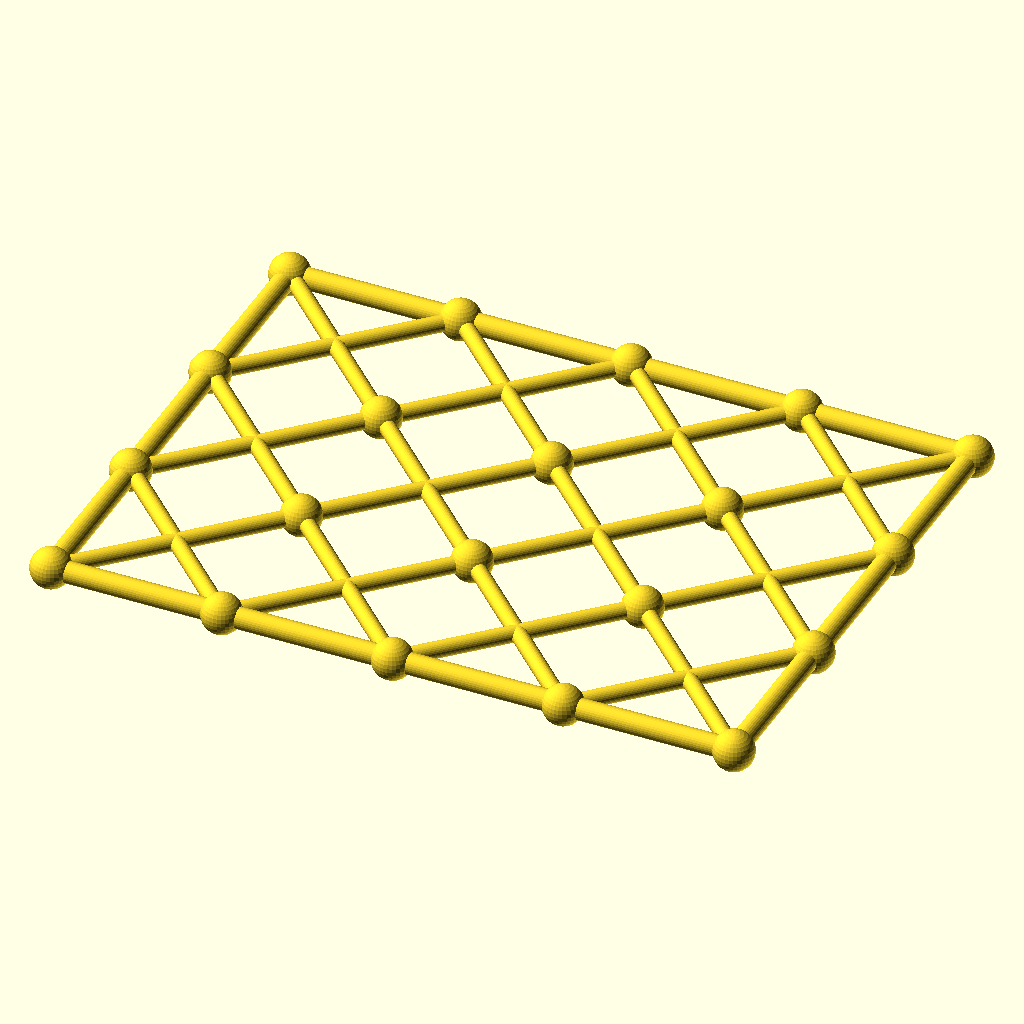
Cell 1 — every parameter at its default value.
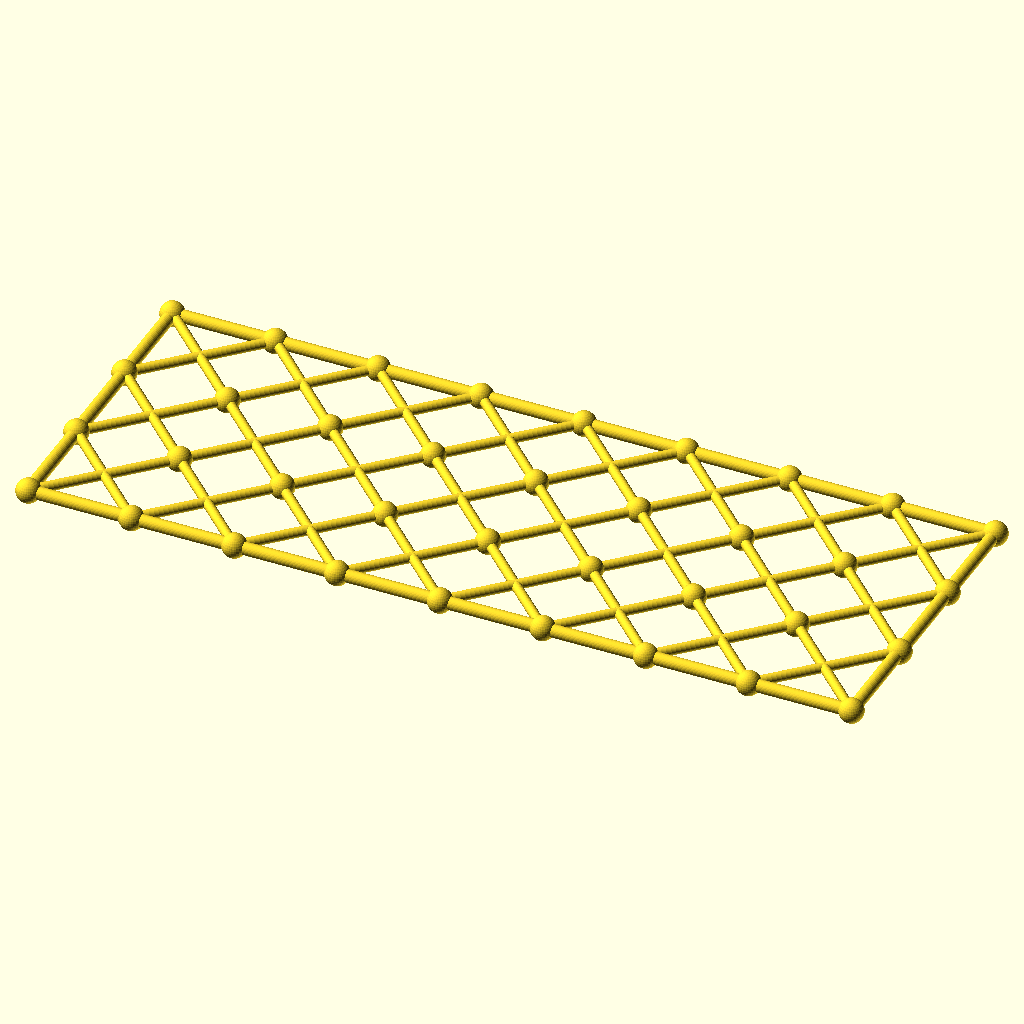
Cell 2: the same model with columns = 8.
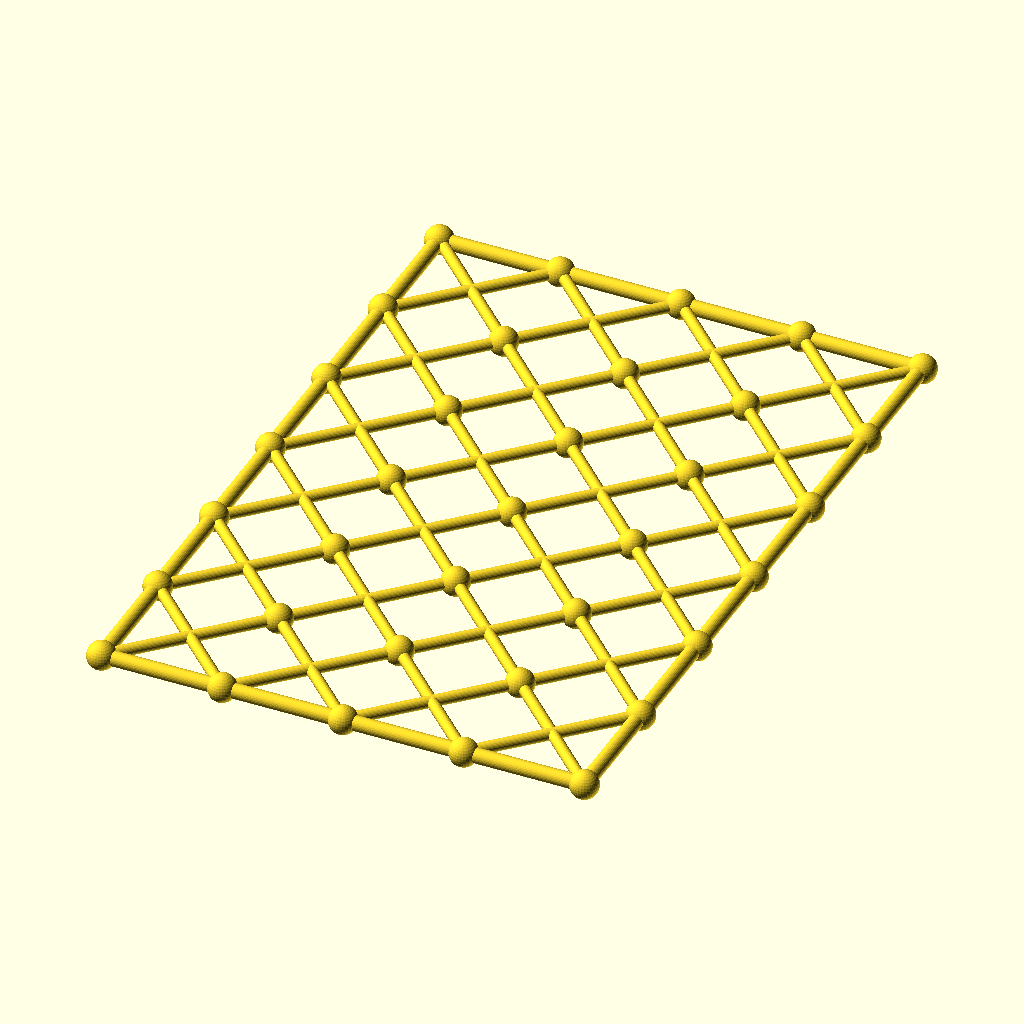
Cell 3: the same model with rows = 6.
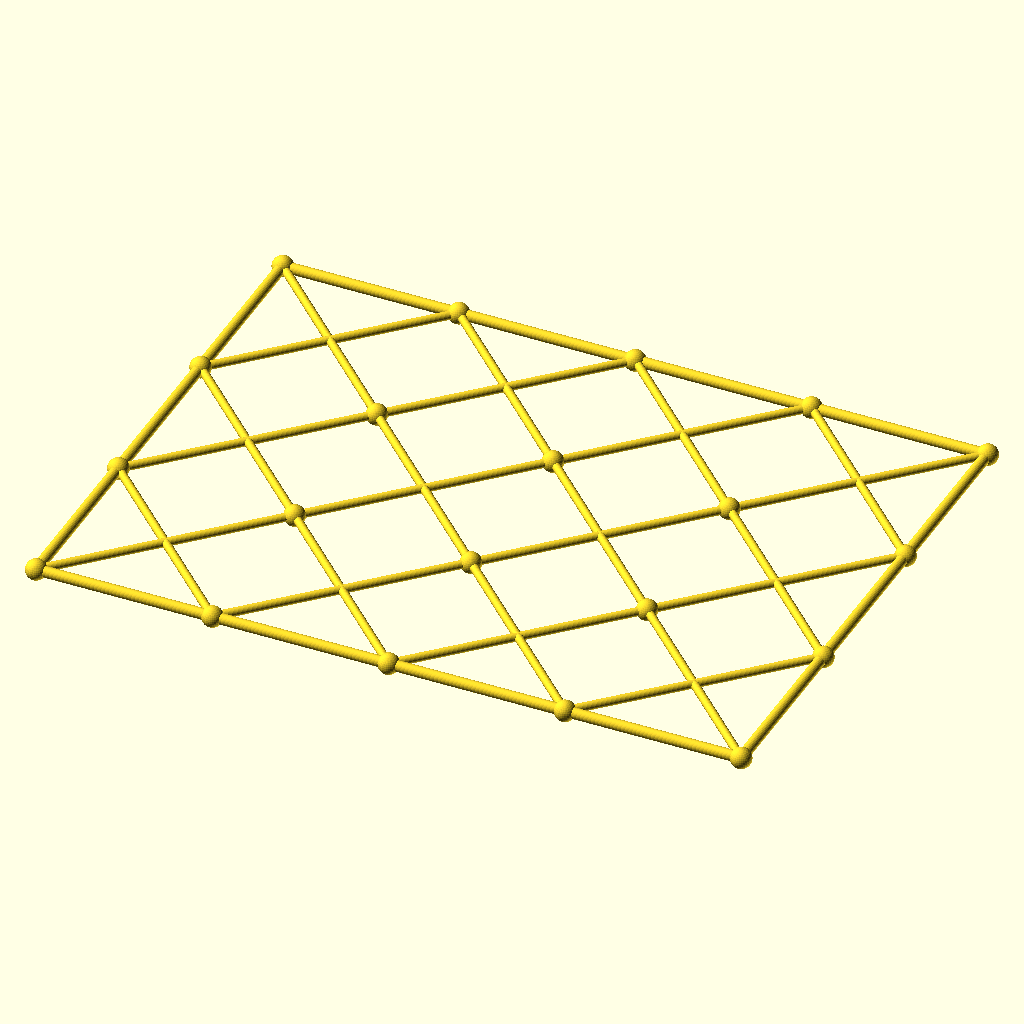
Cell 4: cell = 84 (everything else at default).
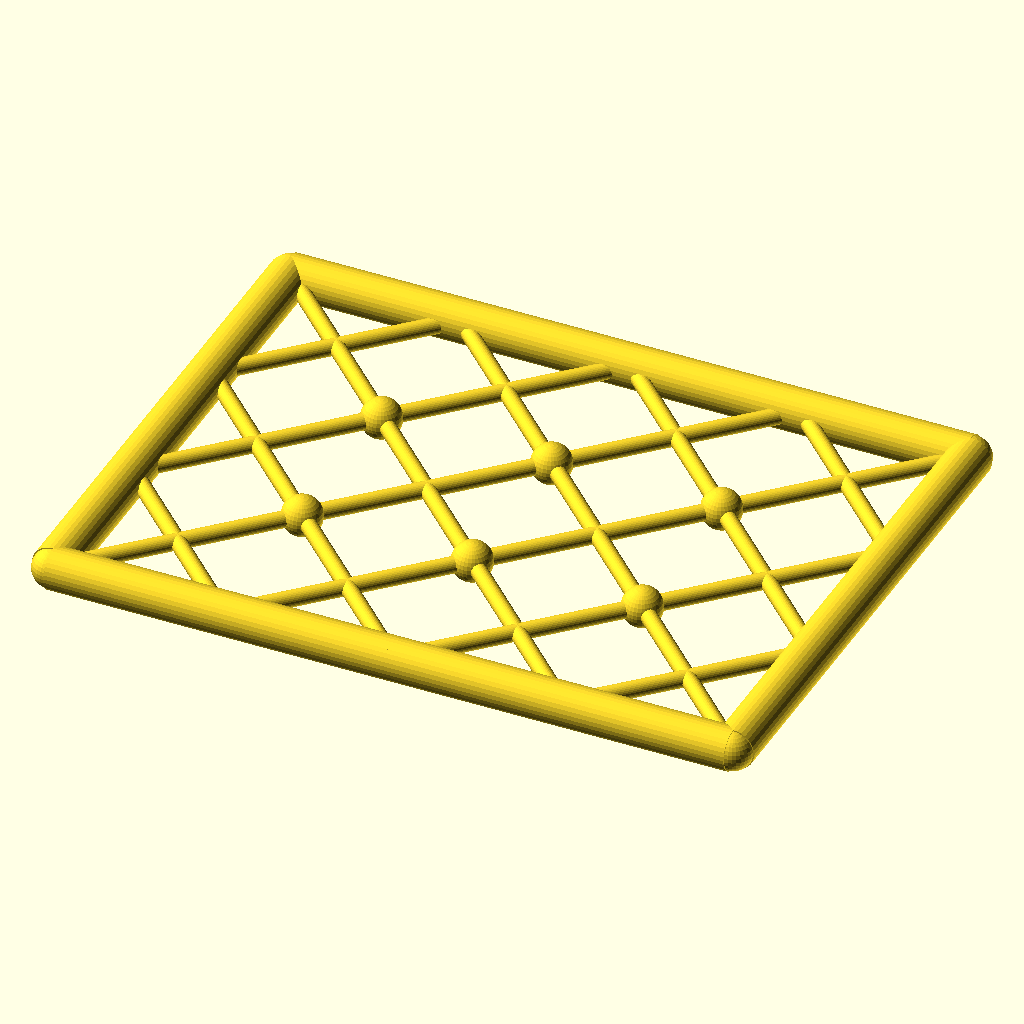
Cell 5 — chord_r set to 5.2, the other parameters unchanged.
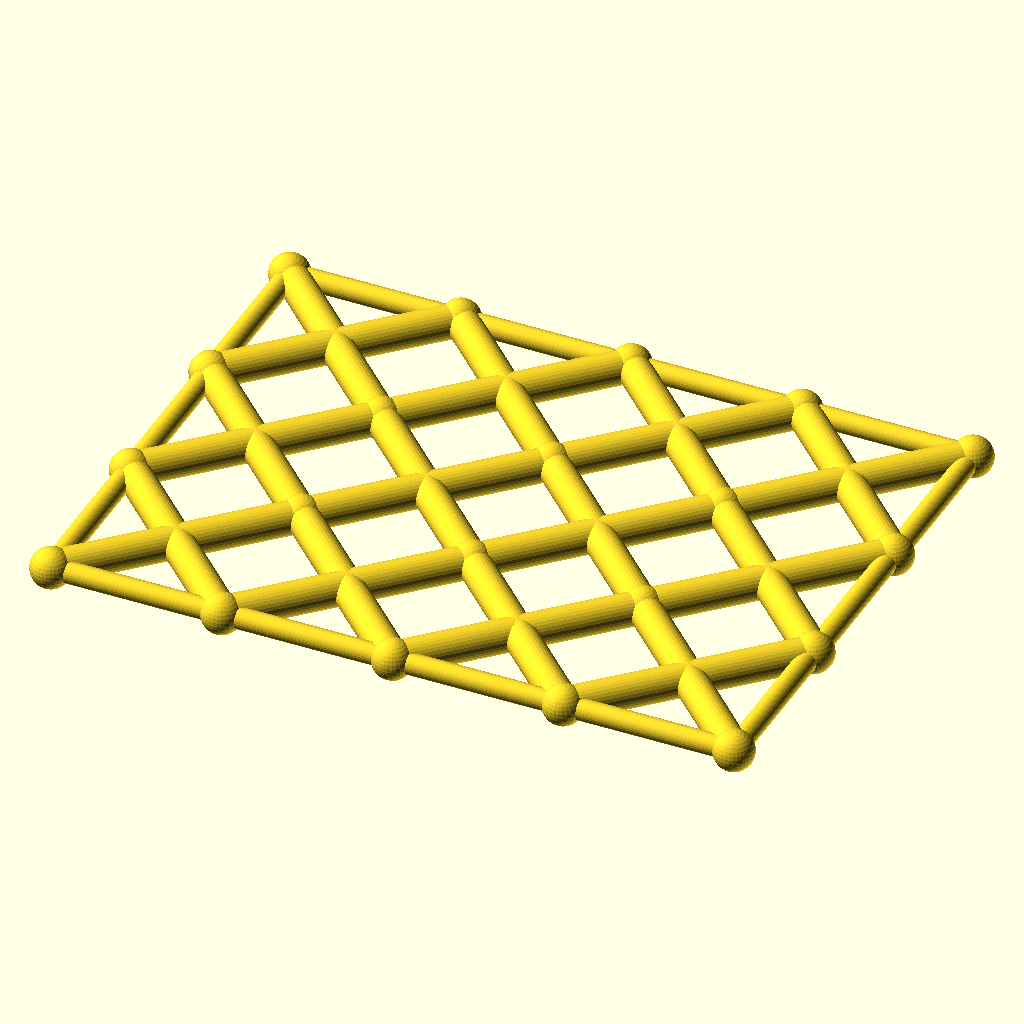
Cell 6: the same model with diag_r = 4.
All cells are drawn from the same view direction (rotation 55°, 0°, 25°, orthographic, colour scheme Cornfield), but the view is re-fitted for each cell, so position and scale can differ between cells as well as the parameter.
OpenSCAD source file optional_data/data/gen3/scissorgrids/part_0088.scad:
$fn = 32;

// ----------------------------------------------------------------------
// Scissor lattice: 4 x 3 cells of 42 mm, 168 x 126 mm
// ----------------------------------------------------------------------

// --- parameters (mm) ---
columns = 4;              // cells along X
rows = 3;                 // cells along Y
cell = 42;                // cell size
chord_r = 2.6;            // boundary chord radius
diag_r = 2;               // diagonal radius
joint_r = 4.92;           // joint ball radius

module member(a, b, r) {
  /* rod: cylinder from joint a to joint b */
  d = b - a;
  length = norm(d);
  translate(a) rotate([0, acos(d[2] / length), atan2(d[1], d[0])])
    cylinder(h = length, r = r);
}

module joint(p, r) {
  /* ball at the joint centre */
  translate(p) sphere(r = r);
}

/* X braces, one pair per cell */
for (i = [0 : columns - 1]) {
  for (j = [0 : rows - 1]) {
    member([i * cell, j * cell, 0], [(i + 1) * cell, (j + 1) * cell, 0], diag_r);
    member([(i + 1) * cell, j * cell, 0], [i * cell, (j + 1) * cell, 0], diag_r);
  }
}
/* boundary chords */
for (i = [0 : columns - 1]) {
  member([i * cell, 0, 0], [(i + 1) * cell, 0, 0], chord_r);
  member([i * cell, rows * cell, 0], [(i + 1) * cell, rows * cell, 0], chord_r);
}
for (j = [0 : rows - 1]) {
  member([0, j * cell, 0], [0, (j + 1) * cell, 0], chord_r);
  member([columns * cell, j * cell, 0], [columns * cell, (j + 1) * cell, 0], chord_r);
}
/* joint balls at every grid corner */
for (i = [0 : columns]) {
  for (j = [0 : rows]) joint([i * cell, j * cell, 0], joint_r);
}
Customizer parameters (derived from the source; name, type, default, range or options):
columns: number, default 4
rows: number, default 3
cell: number, default 42
chord_r: number, default 2.6
diag_r: number, default 2
joint_r: number, default 4.92
